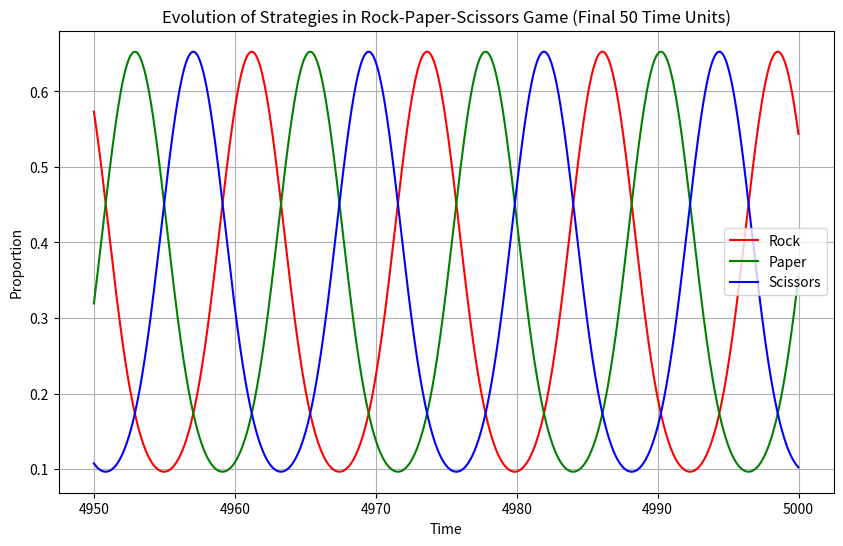

The matplotlib source for this figure:
# -*- coding: utf-8 -*-
"""
Created on Tue Jul  2 11:55:45 2024

@author: snagchowdh
"""

import numpy as np
from scipy.integrate import solve_ivp
import matplotlib.pyplot as plt

# Define the replicator equations for Rock-Paper-Scissors
def rps_ode(t, y):
    x_R, x_P, x_S = y
    pi_R = x_S - x_P
    pi_P = x_R - x_S
    pi_S = x_P - x_R
    
    avg_payoff = x_R * pi_R + x_P * pi_P + x_S * pi_S
    
    dx_R_dt = x_R * (pi_R - avg_payoff)
    dx_P_dt = x_P * (pi_P - avg_payoff)
    dx_S_dt = x_S * (pi_S - avg_payoff)
    
    return [dx_R_dt, dx_P_dt, dx_S_dt]

# Initial proportions of the strategies
x_R0 = 0.33 #np.random.uniform(0, 1/3)
x_P0 = 0.33 #np.random.uniform(0, 1/3)
x_S0 = 1.0 - x_R0 - x_P0
initial_conditions = [x_R0, x_P0, x_S0]

# Time span
t_span = (0, 5000)
t_eval = np.arange(0, 5000, 0.01)

# Solve the ODE using RKF45 method
solution = solve_ivp(rps_ode, t_span, initial_conditions, method='RK45', t_eval=t_eval)

# Extract the results
t = solution.t
x_R = solution.y[0]
x_P = solution.y[1]
x_S = solution.y[2]

# Select the final 50 units of time series
final_time_span = 50
t_final = t[-int(final_time_span / 0.01):]
x_R_final = x_R[-int(final_time_span / 0.01):]
x_P_final = x_P[-int(final_time_span / 0.01):]
x_S_final = x_S[-int(final_time_span / 0.01):]

# Plot the results
plt.figure(figsize=(10, 6))
plt.plot(t_final, x_R_final, label='Rock', color='red')
plt.plot(t_final, x_P_final, label='Paper', color='green')
plt.plot(t_final, x_S_final, label='Scissors', color='blue')
plt.xlabel('Time')
plt.ylabel('Proportion')
plt.title('Evolution of Strategies in Rock-Paper-Scissors Game (Final 50 Time Units)')
plt.legend()
plt.grid(True)
plt.show()
